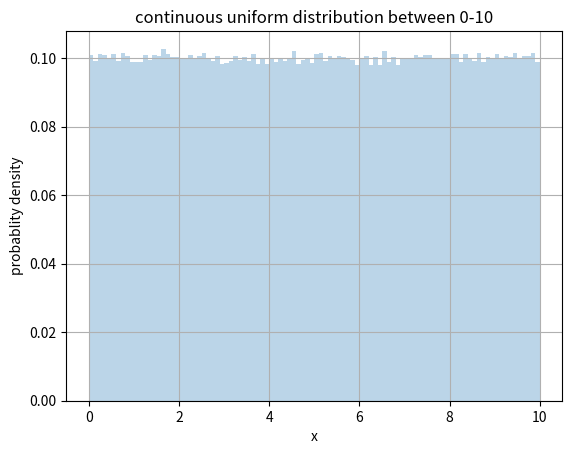
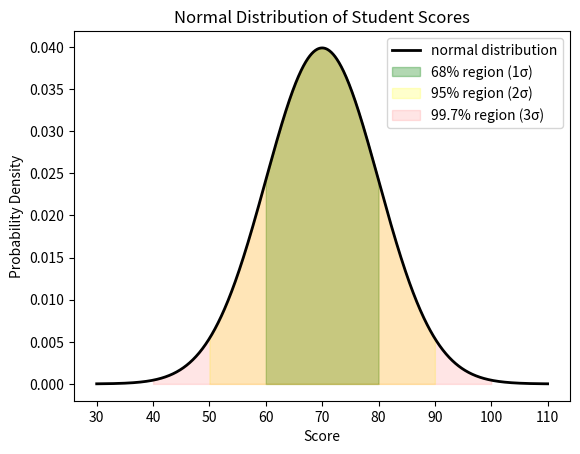

These figures' Python source, in order:
#binomial distribution
from scipy.stats import binom

n=5
k=3
p=0.5

prob=binom.pmf(k,n,p)
print(prob) #5/16

#uniform distribution

import numpy as np
import matplotlib.pyplot as plt

#values from 0 to 10
values=np.random.uniform(0,10,10_00_000)

#plotting a histrogram - becomes more unifrom with more vlaues
plt.hist(values,bins=100,density=True,alpha=0.3)

plt.title("continuous uniform distribution between 0-10")
plt.xlabel("x")
plt.ylabel("probablity density")
plt.grid(True)

plt.show()

#normal distribution

import numpy as np
import matplotlib.pyplot as plt
from scipy.stats import norm

#parameters
mu=70 #mean
sigma=10 #standard deviation

# x-axis values
x=np.linspace(30,110,1000)

#normal pdf
y=norm.pdf(x,mu,sigma)

#plot the bell curve
plt.plot(x,y,color="black",linewidth=2,label="normal distribution")

# Shade 68% region (μ ± 1σ)
x1 = np.linspace(mu - sigma, mu + sigma, 1000)
plt.fill_between(x1, norm.pdf(x1, mu, sigma),
                 color='green', alpha=0.3, label='68% region (1σ)')

# Shade 95% region (μ ± 2σ)
x2 = np.linspace(mu - 2*sigma, mu + 2*sigma, 1000)
plt.fill_between(x2, norm.pdf(x2, mu, sigma),
                 color='yellow', alpha=0.2, label='95% region (2σ)')

# Shade 99.7% region (μ ± 3σ)
x3 = np.linspace(mu - 3*sigma, mu + 3*sigma, 1000)
plt.fill_between(x3, norm.pdf(x3, mu, sigma),
                 color='red', alpha=0.1, label='99.7% region (3σ)')

# Labels and title
plt.title("Normal Distribution of Student Scores")
plt.xlabel("Score")
plt.ylabel("Probability Density")
plt.legend()
